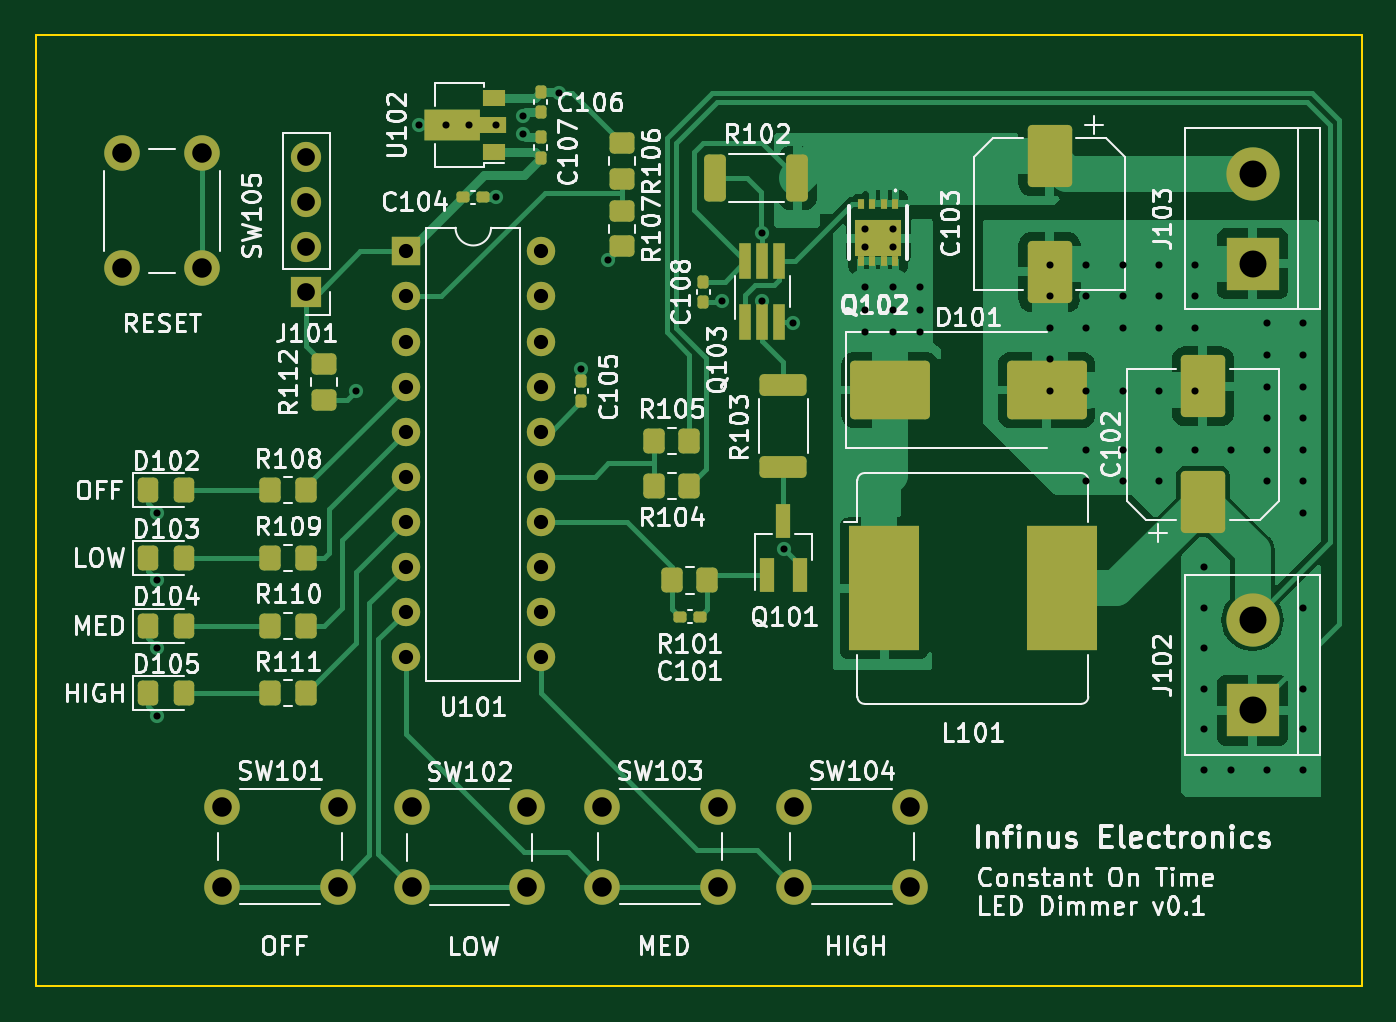
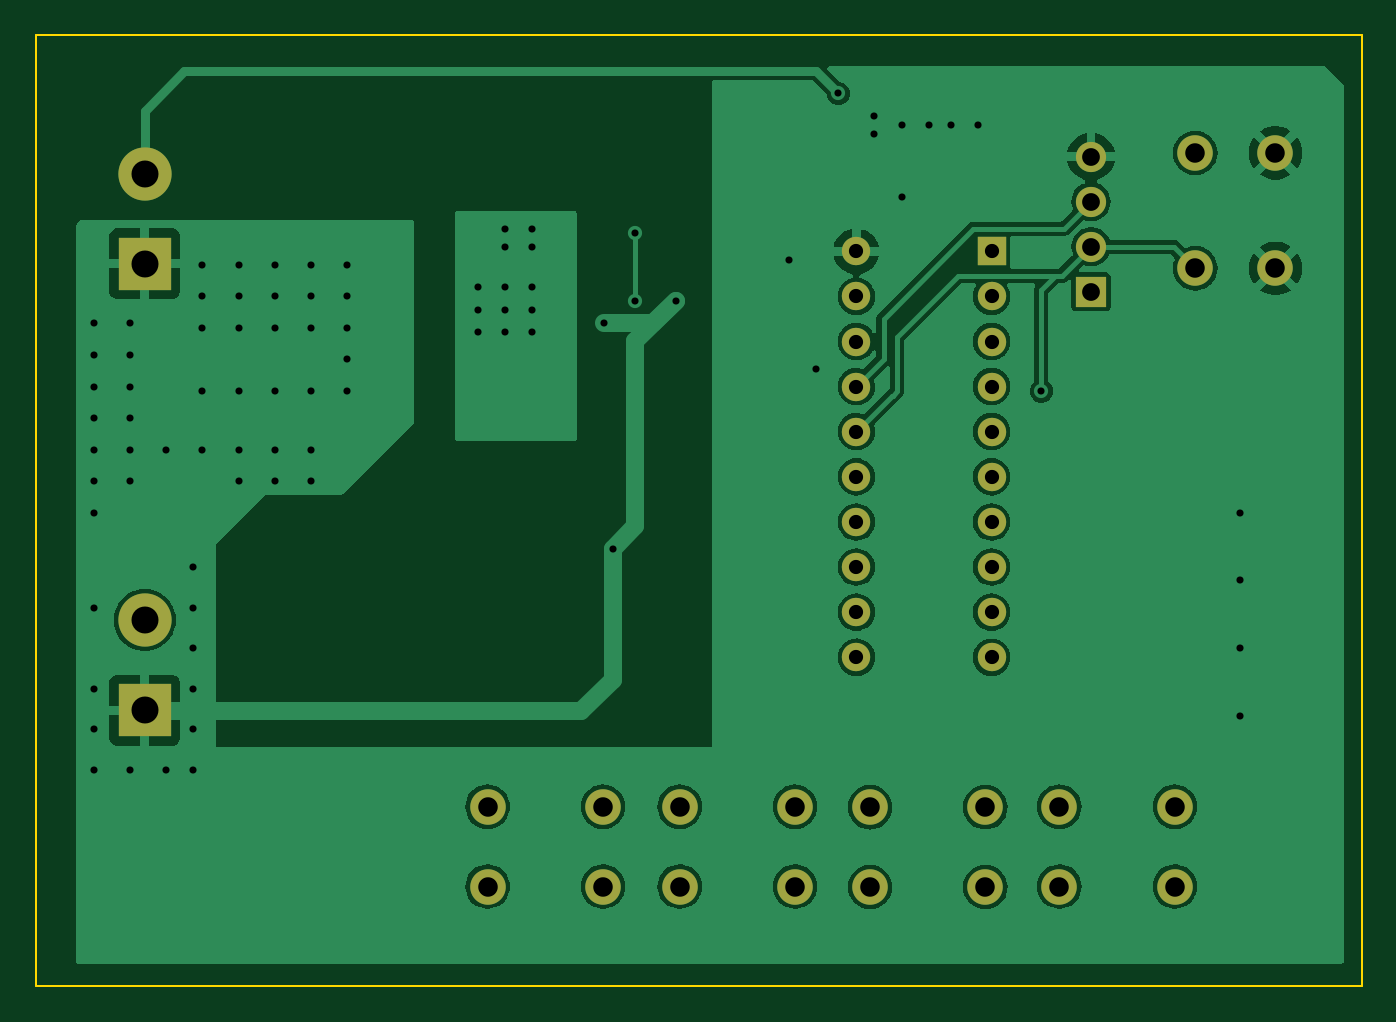
Circuit board: 11 layer files. Board 74.7 x 53.6 mm.
- bottom_copper: LED Dimmer-B_Cu.gbl (88039 bytes)
- bottom_mask: LED Dimmer-B_Mask.gbs (1947 bytes)
- paste: LED Dimmer-B_Paste.gbp (489 bytes)
- bottom_silk: LED Dimmer-B_Silkscreen.gbo (1957 bytes)
- outline: LED Dimmer-Edge_Cuts.gm1 (653 bytes)
- top_copper: LED Dimmer-F_Cu.gtl (49270 bytes)
- top_mask: LED Dimmer-F_Mask.gts (6241 bytes)
- paste: LED Dimmer-F_Paste.gtp (4763 bytes)
- top_silk: LED Dimmer-F_Silkscreen.gto (141271 bytes)
- drill: LED Dimmer-NPTH.drl (272 bytes)
- drill: LED Dimmer-PTH.drl (2859 bytes)

=== bottom_copper: LED Dimmer-B_Cu.gbl (88039 bytes, source omitted) ===
=== bottom_mask: LED Dimmer-B_Mask.gbs ===
G04 #@! TF.GenerationSoftware,KiCad,Pcbnew,7.0.7*
G04 #@! TF.CreationDate,2023-12-28T09:21:25+02:00*
G04 #@! TF.ProjectId,LED Dimmer,4c454420-4469-46d6-9d65-722e6b696361,rev?*
G04 #@! TF.SameCoordinates,Original*
G04 #@! TF.FileFunction,Soldermask,Bot*
G04 #@! TF.FilePolarity,Negative*
%FSLAX46Y46*%
G04 Gerber Fmt 4.6, Leading zero omitted, Abs format (unit mm)*
G04 Created by KiCad (PCBNEW 7.0.7) date 2023-12-28 09:21:25*
%MOMM*%
%LPD*%
G01*
G04 APERTURE LIST*
%ADD10R,3.000000X3.000000*%
%ADD11C,3.000000*%
%ADD12R,1.700000X1.700000*%
%ADD13O,1.700000X1.700000*%
%ADD14C,2.000000*%
%ADD15R,1.600000X1.600000*%
%ADD16O,1.600000X1.600000*%
G04 APERTURE END LIST*
D10*
X237190000Y-90874000D03*
D11*
X237190000Y-85794000D03*
D12*
X183896000Y-92456000D03*
D13*
X183896000Y-89916000D03*
X183896000Y-87376000D03*
X183896000Y-84836000D03*
D14*
X189842000Y-121484000D03*
X196342000Y-121484000D03*
X189842000Y-125984000D03*
X196342000Y-125984000D03*
X211380000Y-121448000D03*
X217880000Y-121448000D03*
X211380000Y-125948000D03*
X217880000Y-125948000D03*
X173518000Y-91134000D03*
X173518000Y-84634000D03*
X178018000Y-91134000D03*
X178018000Y-84634000D03*
X200562000Y-121448000D03*
X207062000Y-121448000D03*
X200562000Y-125948000D03*
X207062000Y-125948000D03*
X179174000Y-121448000D03*
X185674000Y-121448000D03*
X179174000Y-125948000D03*
X185674000Y-125948000D03*
D15*
X189494000Y-90175000D03*
D16*
X189494000Y-92715000D03*
X189494000Y-95255000D03*
X189494000Y-97795000D03*
X189494000Y-100335000D03*
X189494000Y-102875000D03*
X189494000Y-105415000D03*
X189494000Y-107955000D03*
X189494000Y-110495000D03*
X189494000Y-113035000D03*
X197114000Y-113035000D03*
X197114000Y-110495000D03*
X197114000Y-107955000D03*
X197114000Y-105415000D03*
X197114000Y-102875000D03*
X197114000Y-100335000D03*
X197114000Y-97795000D03*
X197114000Y-95255000D03*
X197114000Y-92715000D03*
X197114000Y-90175000D03*
D10*
X237190000Y-116020000D03*
D11*
X237190000Y-110940000D03*
M02*

=== paste: LED Dimmer-B_Paste.gbp ===
G04 #@! TF.GenerationSoftware,KiCad,Pcbnew,7.0.7*
G04 #@! TF.CreationDate,2023-12-28T09:21:25+02:00*
G04 #@! TF.ProjectId,LED Dimmer,4c454420-4469-46d6-9d65-722e6b696361,rev?*
G04 #@! TF.SameCoordinates,Original*
G04 #@! TF.FileFunction,Paste,Bot*
G04 #@! TF.FilePolarity,Positive*
%FSLAX46Y46*%
G04 Gerber Fmt 4.6, Leading zero omitted, Abs format (unit mm)*
G04 Created by KiCad (PCBNEW 7.0.7) date 2023-12-28 09:21:25*
%MOMM*%
%LPD*%
G01*
G04 APERTURE LIST*
G04 APERTURE END LIST*
M02*

=== bottom_silk: LED Dimmer-B_Silkscreen.gbo ===
G04 #@! TF.GenerationSoftware,KiCad,Pcbnew,7.0.7*
G04 #@! TF.CreationDate,2023-12-28T09:21:25+02:00*
G04 #@! TF.ProjectId,LED Dimmer,4c454420-4469-46d6-9d65-722e6b696361,rev?*
G04 #@! TF.SameCoordinates,Original*
G04 #@! TF.FileFunction,Legend,Bot*
G04 #@! TF.FilePolarity,Positive*
%FSLAX46Y46*%
G04 Gerber Fmt 4.6, Leading zero omitted, Abs format (unit mm)*
G04 Created by KiCad (PCBNEW 7.0.7) date 2023-12-28 09:21:25*
%MOMM*%
%LPD*%
G01*
G04 APERTURE LIST*
%ADD10R,3.000000X3.000000*%
%ADD11C,3.000000*%
%ADD12R,1.700000X1.700000*%
%ADD13O,1.700000X1.700000*%
%ADD14C,2.000000*%
%ADD15R,1.600000X1.600000*%
%ADD16O,1.600000X1.600000*%
G04 APERTURE END LIST*
%LPC*%
D10*
X237190000Y-90874000D03*
D11*
X237190000Y-85794000D03*
D12*
X183896000Y-92456000D03*
D13*
X183896000Y-89916000D03*
X183896000Y-87376000D03*
X183896000Y-84836000D03*
D14*
X189842000Y-121484000D03*
X196342000Y-121484000D03*
X189842000Y-125984000D03*
X196342000Y-125984000D03*
X211380000Y-121448000D03*
X217880000Y-121448000D03*
X211380000Y-125948000D03*
X217880000Y-125948000D03*
X173518000Y-91134000D03*
X173518000Y-84634000D03*
X178018000Y-91134000D03*
X178018000Y-84634000D03*
X200562000Y-121448000D03*
X207062000Y-121448000D03*
X200562000Y-125948000D03*
X207062000Y-125948000D03*
X179174000Y-121448000D03*
X185674000Y-121448000D03*
X179174000Y-125948000D03*
X185674000Y-125948000D03*
D15*
X189494000Y-90175000D03*
D16*
X189494000Y-92715000D03*
X189494000Y-95255000D03*
X189494000Y-97795000D03*
X189494000Y-100335000D03*
X189494000Y-102875000D03*
X189494000Y-105415000D03*
X189494000Y-107955000D03*
X189494000Y-110495000D03*
X189494000Y-113035000D03*
X197114000Y-113035000D03*
X197114000Y-110495000D03*
X197114000Y-107955000D03*
X197114000Y-105415000D03*
X197114000Y-102875000D03*
X197114000Y-100335000D03*
X197114000Y-97795000D03*
X197114000Y-95255000D03*
X197114000Y-92715000D03*
X197114000Y-90175000D03*
D10*
X237190000Y-116020000D03*
D11*
X237190000Y-110940000D03*
%LPD*%
M02*

=== outline: LED Dimmer-Edge_Cuts.gm1 ===
G04 #@! TF.GenerationSoftware,KiCad,Pcbnew,7.0.7*
G04 #@! TF.CreationDate,2023-12-28T09:21:25+02:00*
G04 #@! TF.ProjectId,LED Dimmer,4c454420-4469-46d6-9d65-722e6b696361,rev?*
G04 #@! TF.SameCoordinates,Original*
G04 #@! TF.FileFunction,Profile,NP*
%FSLAX46Y46*%
G04 Gerber Fmt 4.6, Leading zero omitted, Abs format (unit mm)*
G04 Created by KiCad (PCBNEW 7.0.7) date 2023-12-28 09:21:25*
%MOMM*%
%LPD*%
G01*
G04 APERTURE LIST*
G04 #@! TA.AperFunction,Profile*
%ADD10C,0.100000*%
G04 #@! TD*
G04 APERTURE END LIST*
D10*
X243332000Y-131572000D02*
X168656000Y-131572000D01*
X168656000Y-77978000D01*
X243332000Y-77978000D01*
X243332000Y-131572000D01*
M02*

=== top_copper: LED Dimmer-F_Cu.gtl (49270 bytes, source omitted) ===
=== top_mask: LED Dimmer-F_Mask.gts ===
G04 #@! TF.GenerationSoftware,KiCad,Pcbnew,7.0.7*
G04 #@! TF.CreationDate,2023-12-28T09:21:25+02:00*
G04 #@! TF.ProjectId,LED Dimmer,4c454420-4469-46d6-9d65-722e6b696361,rev?*
G04 #@! TF.SameCoordinates,Original*
G04 #@! TF.FileFunction,Soldermask,Top*
G04 #@! TF.FilePolarity,Negative*
%FSLAX46Y46*%
G04 Gerber Fmt 4.6, Leading zero omitted, Abs format (unit mm)*
G04 Created by KiCad (PCBNEW 7.0.7) date 2023-12-28 09:21:25*
%MOMM*%
%LPD*%
G01*
G04 APERTURE LIST*
G04 Aperture macros list*
%AMRoundRect*
0 Rectangle with rounded corners*
0 $1 Rounding radius*
0 $2 $3 $4 $5 $6 $7 $8 $9 X,Y pos of 4 corners*
0 Add a 4 corners polygon primitive as box body*
4,1,4,$2,$3,$4,$5,$6,$7,$8,$9,$2,$3,0*
0 Add four circle primitives for the rounded corners*
1,1,$1+$1,$2,$3*
1,1,$1+$1,$4,$5*
1,1,$1+$1,$6,$7*
1,1,$1+$1,$8,$9*
0 Add four rect primitives between the rounded corners*
20,1,$1+$1,$2,$3,$4,$5,0*
20,1,$1+$1,$4,$5,$6,$7,0*
20,1,$1+$1,$6,$7,$8,$9,0*
20,1,$1+$1,$8,$9,$2,$3,0*%
%AMFreePoly0*
4,1,9,3.862500,-0.866500,0.737500,-0.866500,0.737500,-0.450000,-0.737500,-0.450000,-0.737500,0.450000,0.737500,0.450000,0.737500,0.866500,3.862500,0.866500,3.862500,-0.866500,3.862500,-0.866500,$1*%
G04 Aperture macros list end*
%ADD10R,3.000000X3.000000*%
%ADD11C,3.000000*%
%ADD12RoundRect,0.250000X0.350000X0.450000X-0.350000X0.450000X-0.350000X-0.450000X0.350000X-0.450000X0*%
%ADD13R,1.700000X1.700000*%
%ADD14O,1.700000X1.700000*%
%ADD15RoundRect,0.155000X-0.212500X-0.155000X0.212500X-0.155000X0.212500X0.155000X-0.212500X0.155000X0*%
%ADD16RoundRect,0.250000X-0.450000X0.350000X-0.450000X-0.350000X0.450000X-0.350000X0.450000X0.350000X0*%
%ADD17C,2.000000*%
%ADD18R,0.650000X2.000000*%
%ADD19RoundRect,0.250000X-0.325000X-0.450000X0.325000X-0.450000X0.325000X0.450000X-0.325000X0.450000X0*%
%ADD20RoundRect,0.155000X-0.155000X0.212500X-0.155000X-0.212500X0.155000X-0.212500X0.155000X0.212500X0*%
%ADD21RoundRect,0.250000X-0.350000X-0.450000X0.350000X-0.450000X0.350000X0.450000X-0.350000X0.450000X0*%
%ADD22RoundRect,0.250000X1.000000X-1.500000X1.000000X1.500000X-1.000000X1.500000X-1.000000X-1.500000X0*%
%ADD23RoundRect,0.155000X0.155000X-0.212500X0.155000X0.212500X-0.155000X0.212500X-0.155000X-0.212500X0*%
%ADD24RoundRect,0.250000X2.000000X-1.400000X2.000000X1.400000X-2.000000X1.400000X-2.000000X-1.400000X0*%
%ADD25R,4.000000X7.000000*%
%ADD26R,0.400000X0.600000*%
%ADD27R,0.400000X0.550000*%
%ADD28R,2.650000X2.030000*%
%ADD29R,0.800000X1.900000*%
%ADD30R,1.300000X0.900000*%
%ADD31FreePoly0,180.000000*%
%ADD32RoundRect,0.250000X-1.000000X1.500000X-1.000000X-1.500000X1.000000X-1.500000X1.000000X1.500000X0*%
%ADD33R,1.600000X1.600000*%
%ADD34O,1.600000X1.600000*%
%ADD35RoundRect,0.250000X-0.362500X-1.075000X0.362500X-1.075000X0.362500X1.075000X-0.362500X1.075000X0*%
%ADD36RoundRect,0.250000X1.075000X-0.362500X1.075000X0.362500X-1.075000X0.362500X-1.075000X-0.362500X0*%
G04 APERTURE END LIST*
D10*
X237190000Y-90874000D03*
D11*
X237190000Y-85794000D03*
D12*
X183864000Y-111252000D03*
X181864000Y-111252000D03*
D13*
X183896000Y-92456000D03*
D14*
X183896000Y-89916000D03*
X183896000Y-87376000D03*
X183896000Y-84836000D03*
D15*
X192726500Y-87122000D03*
X193861500Y-87122000D03*
D16*
X201676000Y-84090000D03*
X201676000Y-86090000D03*
D17*
X189842000Y-121484000D03*
X196342000Y-121484000D03*
X189842000Y-125984000D03*
X196342000Y-125984000D03*
D18*
X208620000Y-94152000D03*
X209570000Y-94152000D03*
X210520000Y-94152000D03*
X210520000Y-90732000D03*
X209570000Y-90732000D03*
X208620000Y-90732000D03*
D19*
X174972000Y-103632000D03*
X177022000Y-103632000D03*
D20*
X197104000Y-81220500D03*
X197104000Y-82355500D03*
D21*
X203470000Y-100838000D03*
X205470000Y-100838000D03*
D22*
X234396000Y-104284000D03*
X234396000Y-97784000D03*
D17*
X211380000Y-121448000D03*
X217880000Y-121448000D03*
X211380000Y-125948000D03*
X217880000Y-125948000D03*
D12*
X183864000Y-107442000D03*
X181864000Y-107442000D03*
D19*
X174972000Y-111252000D03*
X177022000Y-111252000D03*
D23*
X197104000Y-84895500D03*
X197104000Y-83760500D03*
D15*
X204918500Y-110744000D03*
X206053500Y-110744000D03*
D17*
X173518000Y-91134000D03*
X173518000Y-84634000D03*
X178018000Y-91134000D03*
X178018000Y-84634000D03*
D12*
X183864000Y-115062000D03*
X181864000Y-115062000D03*
D24*
X216788000Y-97986000D03*
X225588000Y-97986000D03*
D16*
X201676000Y-87900000D03*
X201676000Y-89900000D03*
D25*
X216442000Y-109162000D03*
X226442000Y-109162000D03*
D26*
X217083000Y-87496000D03*
X216433000Y-87496000D03*
X215783000Y-87496000D03*
X215133000Y-87496000D03*
D27*
X217083000Y-90721000D03*
X216433000Y-90721000D03*
D28*
X216108000Y-89431000D03*
D27*
X215783000Y-90721000D03*
X215133000Y-90721000D03*
D23*
X199390000Y-98611500D03*
X199390000Y-97476500D03*
D29*
X209824000Y-108376000D03*
X211724000Y-108376000D03*
X210774000Y-105376000D03*
D19*
X174972000Y-107442000D03*
X177022000Y-107442000D03*
D30*
X194482000Y-84558000D03*
D31*
X194394500Y-83058000D03*
D30*
X194482000Y-81558000D03*
D20*
X206268000Y-91874500D03*
X206268000Y-93009500D03*
D16*
X184912000Y-96536000D03*
X184912000Y-98536000D03*
D21*
X204486000Y-108712000D03*
X206486000Y-108712000D03*
D12*
X183880000Y-103632000D03*
X181880000Y-103632000D03*
D17*
X200562000Y-121448000D03*
X207062000Y-121448000D03*
X200562000Y-125948000D03*
X207062000Y-125948000D03*
D32*
X225760000Y-84830000D03*
X225760000Y-91330000D03*
D17*
X179174000Y-121448000D03*
X185674000Y-121448000D03*
X179174000Y-125948000D03*
X185674000Y-125948000D03*
D33*
X189494000Y-90175000D03*
D34*
X189494000Y-92715000D03*
X189494000Y-95255000D03*
X189494000Y-97795000D03*
X189494000Y-100335000D03*
X189494000Y-102875000D03*
X189494000Y-105415000D03*
X189494000Y-107955000D03*
X189494000Y-110495000D03*
X189494000Y-113035000D03*
X197114000Y-113035000D03*
X197114000Y-110495000D03*
X197114000Y-107955000D03*
X197114000Y-105415000D03*
X197114000Y-102875000D03*
X197114000Y-100335000D03*
X197114000Y-97795000D03*
X197114000Y-95255000D03*
X197114000Y-92715000D03*
X197114000Y-90175000D03*
D35*
X206937500Y-86048000D03*
X211562500Y-86048000D03*
D10*
X237190000Y-116020000D03*
D11*
X237190000Y-110940000D03*
D12*
X205470000Y-103378000D03*
X203470000Y-103378000D03*
D36*
X210774000Y-102330500D03*
X210774000Y-97705500D03*
D19*
X174981000Y-115062000D03*
X177031000Y-115062000D03*
M02*

=== paste: LED Dimmer-F_Paste.gtp ===
G04 #@! TF.GenerationSoftware,KiCad,Pcbnew,7.0.7*
G04 #@! TF.CreationDate,2023-12-28T09:21:24+02:00*
G04 #@! TF.ProjectId,LED Dimmer,4c454420-4469-46d6-9d65-722e6b696361,rev?*
G04 #@! TF.SameCoordinates,Original*
G04 #@! TF.FileFunction,Paste,Top*
G04 #@! TF.FilePolarity,Positive*
%FSLAX46Y46*%
G04 Gerber Fmt 4.6, Leading zero omitted, Abs format (unit mm)*
G04 Created by KiCad (PCBNEW 7.0.7) date 2023-12-28 09:21:24*
%MOMM*%
%LPD*%
G01*
G04 APERTURE LIST*
G04 Aperture macros list*
%AMRoundRect*
0 Rectangle with rounded corners*
0 $1 Rounding radius*
0 $2 $3 $4 $5 $6 $7 $8 $9 X,Y pos of 4 corners*
0 Add a 4 corners polygon primitive as box body*
4,1,4,$2,$3,$4,$5,$6,$7,$8,$9,$2,$3,0*
0 Add four circle primitives for the rounded corners*
1,1,$1+$1,$2,$3*
1,1,$1+$1,$4,$5*
1,1,$1+$1,$6,$7*
1,1,$1+$1,$8,$9*
0 Add four rect primitives between the rounded corners*
20,1,$1+$1,$2,$3,$4,$5,0*
20,1,$1+$1,$4,$5,$6,$7,0*
20,1,$1+$1,$6,$7,$8,$9,0*
20,1,$1+$1,$8,$9,$2,$3,0*%
%AMFreePoly0*
4,1,9,3.862500,-0.866500,0.737500,-0.866500,0.737500,-0.450000,-0.737500,-0.450000,-0.737500,0.450000,0.737500,0.450000,0.737500,0.866500,3.862500,0.866500,3.862500,-0.866500,3.862500,-0.866500,$1*%
G04 Aperture macros list end*
%ADD10RoundRect,0.250000X0.350000X0.450000X-0.350000X0.450000X-0.350000X-0.450000X0.350000X-0.450000X0*%
%ADD11RoundRect,0.155000X-0.212500X-0.155000X0.212500X-0.155000X0.212500X0.155000X-0.212500X0.155000X0*%
%ADD12RoundRect,0.250000X-0.450000X0.350000X-0.450000X-0.350000X0.450000X-0.350000X0.450000X0.350000X0*%
%ADD13R,0.650000X2.000000*%
%ADD14RoundRect,0.250000X-0.325000X-0.450000X0.325000X-0.450000X0.325000X0.450000X-0.325000X0.450000X0*%
%ADD15RoundRect,0.155000X-0.155000X0.212500X-0.155000X-0.212500X0.155000X-0.212500X0.155000X0.212500X0*%
%ADD16RoundRect,0.250000X-0.350000X-0.450000X0.350000X-0.450000X0.350000X0.450000X-0.350000X0.450000X0*%
%ADD17RoundRect,0.250000X1.000000X-1.500000X1.000000X1.500000X-1.000000X1.500000X-1.000000X-1.500000X0*%
%ADD18RoundRect,0.155000X0.155000X-0.212500X0.155000X0.212500X-0.155000X0.212500X-0.155000X-0.212500X0*%
%ADD19RoundRect,0.250000X2.000000X-1.400000X2.000000X1.400000X-2.000000X1.400000X-2.000000X-1.400000X0*%
%ADD20R,4.000000X7.000000*%
%ADD21R,0.400000X0.600000*%
%ADD22R,0.400000X0.550000*%
%ADD23R,2.650000X2.030000*%
%ADD24R,0.800000X1.900000*%
%ADD25R,1.300000X0.900000*%
%ADD26FreePoly0,180.000000*%
%ADD27RoundRect,0.250000X-1.000000X1.500000X-1.000000X-1.500000X1.000000X-1.500000X1.000000X1.500000X0*%
%ADD28RoundRect,0.250000X-0.362500X-1.075000X0.362500X-1.075000X0.362500X1.075000X-0.362500X1.075000X0*%
%ADD29RoundRect,0.250000X1.075000X-0.362500X1.075000X0.362500X-1.075000X0.362500X-1.075000X-0.362500X0*%
G04 APERTURE END LIST*
D10*
X183864000Y-111252000D03*
X181864000Y-111252000D03*
D11*
X192726500Y-87122000D03*
X193861500Y-87122000D03*
D12*
X201676000Y-84090000D03*
X201676000Y-86090000D03*
D13*
X208620000Y-94152000D03*
X209570000Y-94152000D03*
X210520000Y-94152000D03*
X210520000Y-90732000D03*
X209570000Y-90732000D03*
X208620000Y-90732000D03*
D14*
X174972000Y-103632000D03*
X177022000Y-103632000D03*
D15*
X197104000Y-81220500D03*
X197104000Y-82355500D03*
D16*
X203470000Y-100838000D03*
X205470000Y-100838000D03*
D17*
X234396000Y-104284000D03*
X234396000Y-97784000D03*
D10*
X183864000Y-107442000D03*
X181864000Y-107442000D03*
D14*
X174972000Y-111252000D03*
X177022000Y-111252000D03*
D18*
X197104000Y-84895500D03*
X197104000Y-83760500D03*
D11*
X204918500Y-110744000D03*
X206053500Y-110744000D03*
D10*
X183864000Y-115062000D03*
X181864000Y-115062000D03*
D19*
X216788000Y-97986000D03*
X225588000Y-97986000D03*
D12*
X201676000Y-87900000D03*
X201676000Y-89900000D03*
D20*
X216442000Y-109162000D03*
X226442000Y-109162000D03*
D21*
X217083000Y-87496000D03*
X216433000Y-87496000D03*
X215783000Y-87496000D03*
X215133000Y-87496000D03*
D22*
X217083000Y-90721000D03*
X216433000Y-90721000D03*
D23*
X216108000Y-89431000D03*
D22*
X215783000Y-90721000D03*
X215133000Y-90721000D03*
D18*
X199390000Y-98611500D03*
X199390000Y-97476500D03*
D24*
X209824000Y-108376000D03*
X211724000Y-108376000D03*
X210774000Y-105376000D03*
D14*
X174972000Y-107442000D03*
X177022000Y-107442000D03*
D25*
X194482000Y-84558000D03*
D26*
X194394500Y-83058000D03*
D25*
X194482000Y-81558000D03*
D15*
X206268000Y-91874500D03*
X206268000Y-93009500D03*
D12*
X184912000Y-96536000D03*
X184912000Y-98536000D03*
D16*
X204486000Y-108712000D03*
X206486000Y-108712000D03*
D10*
X183880000Y-103632000D03*
X181880000Y-103632000D03*
D27*
X225760000Y-84830000D03*
X225760000Y-91330000D03*
D28*
X206937500Y-86048000D03*
X211562500Y-86048000D03*
D10*
X205470000Y-103378000D03*
X203470000Y-103378000D03*
D29*
X210774000Y-102330500D03*
X210774000Y-97705500D03*
D14*
X174981000Y-115062000D03*
X177031000Y-115062000D03*
M02*

=== top_silk: LED Dimmer-F_Silkscreen.gto (141271 bytes, source omitted) ===
=== drill: LED Dimmer-NPTH.drl ===
M48
; DRILL file {KiCad 7.0.7} date Thu Dec 28 09:22:00 2023
; FORMAT={-:-/ absolute / metric / decimal}
; #@! TF.CreationDate,2023-12-28T09:22:00+02:00
; #@! TF.GenerationSoftware,Kicad,Pcbnew,7.0.7
; #@! TF.FileFunction,NonPlated,1,2,NPTH
FMAT,2
METRIC
%
G90
G05
T0
M30

=== drill: LED Dimmer-PTH.drl ===
M48
; DRILL file {KiCad 7.0.7} date Thu Dec 28 09:22:00 2023
; FORMAT={-:-/ absolute / metric / decimal}
; #@! TF.CreationDate,2023-12-28T09:22:00+02:00
; #@! TF.GenerationSoftware,Kicad,Pcbnew,7.0.7
; #@! TF.FileFunction,Plated,1,2,PTH
FMAT,2
METRIC
; #@! TA.AperFunction,Plated,PTH,ViaDrill
T1C0.400
; #@! TA.AperFunction,Plated,PTH,ComponentDrill
T2C0.800
; #@! TA.AperFunction,Plated,PTH,ComponentDrill
T3C1.000
; #@! TA.AperFunction,Plated,PTH,ComponentDrill
T4C1.100
; #@! TA.AperFunction,Plated,PTH,ComponentDrill
T5C1.520
%
G90
G05
T1
X175.514Y-104.902
X175.514Y-108.712
X175.514Y-112.522
X175.514Y-116.332
X186.69Y-98.044
X190.246Y-83.058
X191.77Y-83.058
X193.04Y-83.058
X194.564Y-83.058
X194.564Y-87.122
X196.088Y-82.55
X196.088Y-83.566
X198.12Y-81.28
X199.39Y-96.774
X200.914Y-90.678
X207.284Y-92.95
X209.55Y-92.964
X209.57Y-89.14
X210.82Y-106.934
X211.328Y-94.234
X215.392Y-88.9
X215.392Y-89.916
X215.392Y-92.202
X215.392Y-93.472
X215.392Y-94.742
X216.916Y-88.9
X216.916Y-89.916
X216.916Y-92.202
X216.916Y-93.472
X216.916Y-94.742
X218.44Y-92.202
X218.44Y-93.472
X218.44Y-94.742
X225.806Y-90.932
X225.806Y-92.71
X225.806Y-94.488
X225.806Y-96.266
X225.806Y-98.044
X227.838Y-90.932
X227.838Y-92.71
X227.838Y-94.488
X227.838Y-98.044
X227.838Y-101.346
X227.838Y-103.124
X229.87Y-90.932
X229.87Y-92.71
X229.87Y-94.488
X229.87Y-98.044
X229.87Y-101.346
X229.87Y-103.124
X231.902Y-90.932
X231.902Y-92.71
X231.902Y-94.488
X231.902Y-98.044
X231.902Y-101.346
X231.902Y-103.124
X233.934Y-90.932
X233.934Y-92.71
X233.934Y-94.488
X233.934Y-98.044
X233.934Y-101.346
X234.442Y-107.95
X234.442Y-110.236
X234.442Y-112.522
X234.442Y-114.808
X234.442Y-117.094
X234.442Y-119.38
X235.966Y-101.346
X235.966Y-119.38
X237.998Y-94.234
X237.998Y-96.012
X237.998Y-97.79
X237.998Y-99.568
X237.998Y-101.346
X237.998Y-103.124
X237.998Y-119.38
X240.03Y-94.234
X240.03Y-96.012
X240.03Y-97.79
X240.03Y-99.568
X240.03Y-101.346
X240.03Y-103.124
X240.03Y-104.902
X240.03Y-110.236
X240.03Y-114.808
X240.03Y-117.094
X240.03Y-119.38
T2
X189.494Y-90.175
X189.494Y-92.715
X189.494Y-95.255
X189.494Y-97.795
X189.494Y-100.335
X189.494Y-102.875
X189.494Y-105.415
X189.494Y-107.955
X189.494Y-110.495
X189.494Y-113.035
X197.114Y-90.175
X197.114Y-92.715
X197.114Y-95.255
X197.114Y-97.795
X197.114Y-100.335
X197.114Y-102.875
X197.114Y-105.415
X197.114Y-107.955
X197.114Y-110.495
X197.114Y-113.035
T3
X183.896Y-84.836
X183.896Y-87.376
X183.896Y-89.916
X183.896Y-92.456
T4
X173.518Y-84.634
X173.518Y-91.134
X178.018Y-84.634
X178.018Y-91.134
X179.174Y-121.448
X179.174Y-125.948
X185.674Y-121.448
X185.674Y-125.948
X189.842Y-121.484
X189.842Y-125.984
X196.342Y-121.484
X196.342Y-125.984
X200.562Y-121.448
X200.562Y-125.948
X207.062Y-121.448
X207.062Y-125.948
X211.38Y-121.448
X211.38Y-125.948
X217.88Y-121.448
X217.88Y-125.948
T5
X237.19Y-85.794
X237.19Y-90.874
X237.19Y-110.94
X237.19Y-116.02
T0
M30

